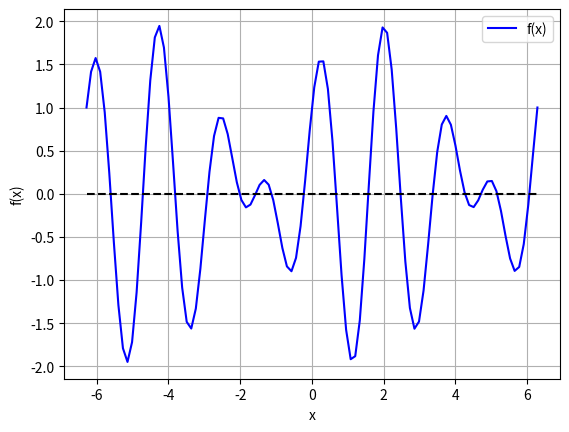
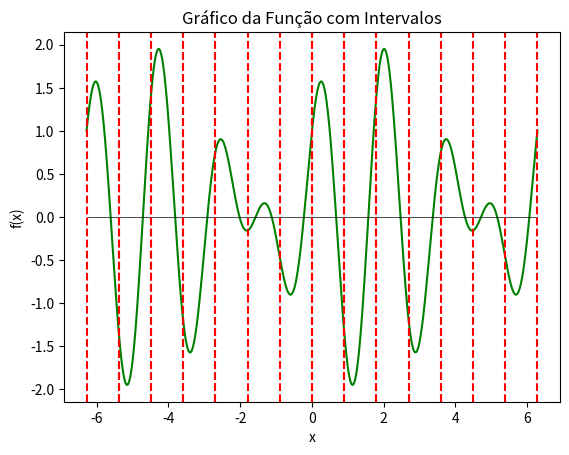

Python code for these plots, in order:
"""
Exercício 1:

Estime as raízes da função f(x)=sin(4x)+cos(3x) utilizando o método gráfico,
busca incremental, bissecção e o método da falsa posição. Explique os resultados.
"""

import numpy as np
import matplotlib.pyplot as plt
import math
import pandas as pd

# Definição da função e o intervalo
def func(x):
  return np.sin(4*x) + np.cos(3*x)

xmin = - 2*math.pi
xmax = 2*math.pi

# Gráfico
x = np.linspace(xmin,xmax,100)
plt.plot(x,func(x),'-',color='blue',label='f(x)')
plt.plot(np.linspace(xmin,xmax,100),np.linspace(0,0,100),'--',color='black')
plt.legend()
plt.ylabel('f(x)')
plt.xlabel('x')
plt.grid()
plt.show()

def busca_inc(func, xmin, xmax, ns):
    # Busca incremental
    x = np.linspace(xmin, xmax, ns)
    f = func(x)
    nb = 0
    xb = []

    # xb é nulo a menos que seja detectada mudança de sinal
    for k in range(len(x) - 1):
        if np.sign(f[k]) != np.sign(f[k + 1]):
            nb += 1
            xb.append([x[k], x[k + 1]])

    if not xb:
        # Exibe que nenhum subintervalo foi encontrado
        print('Nenhum subintervalo encontrado')
        print('Verifique o intervalo ou aumente ns')
    else:
        # Exibe o número de subintervalos
        print('Número de subintervalos:')
        print(nb)
    print()

    return np.array(xb)

def bissec(func, xl, xu, Eppara, maxit, *args):

    if func(xl, *args) * func(xu, *args) > 0:
        raise ValueError('Não há mudança de sinal')

    iter = 0
    xr_new = xl
    nn = []
    estimativa = []
    E_pest = []
    Epest = 100
    k = 0

    while Epest > Eppara or iter > maxit:
        xr_old = xr_new
        xr_new = (xl + xu) / 2
        iter += 1

        if xr_new != 0:
           Epest = abs((xr_new - xr_old) / xr_new) * 100

        test = func(xl, *args) * func(xr_new, *args)

        if test < 0:
            xu = xr_new
        elif test > 0:
            xl = xr_new
        else:
            Epest = 0

        k = k + 1 # Contador

        # Salvando o número de iterações e as estimativas dos erros
        nn.append(k)
        estimativa.append(xr_new)
        E_pest.append(Epest)

    raiz = xr_new

    fx = func(xr_new, *args)

    return raiz, fx, Epest, iter, nn, estimativa, E_pest

def falsa_posicao(func, xl, xu, Eppara, maxit, *args):

    if func(xl, *args) * func(xu, *args) > 0:
        raise ValueError('Não há mudança de sinal')

    iter = 0
    xr_new = xl
    nn = []
    estimativa = []
    E_pest = []
    Epest = 100
    k = 0

    while Epest > Eppara or iter > maxit:
        xr_old = xr_new
        xr_new = xu - (func(xu, *args)*(xl - xu))/(func(xl, *args) - func(xu, *args))
        iter += 1

        if xr_new != 0:
            Epest = abs((xr_new - xr_old) / xr_new) * 100

        test = func(xl, *args) * func(xr_new, *args)

        if test < 0:
            xu = xr_new
        elif test > 0:
            xl = xr_new
        else:
            Epest = 0

        k = k + 1 # Contador

        # Salvando o número de iterações e as estimativas dos erros
        nn.append(k)
        estimativa.append(xr_new)
        E_pest.append(Epest)

    raiz = xr_new

    fx = func(xr_new, *args)

    return raiz, fx, Epest, iter, nn, estimativa, E_pest

# Busca Incremental
ns = 15
subintervalos = busca_inc(func, xmin, xmax,ns)
print('Subintervalos:', subintervalos)
print()

# Plotar a função
x_vals = np.linspace(xmin, xmax, 1000)
y_vals = func(x_vals)
plt.plot(x_vals, y_vals, color='g', linestyle='-', label='Função')
plt.plot(np.linspace(xmin,xmax,50),np.linspace(0,0,50),linestyle='-',linewidth=0.5,color='black')
# Destacar os intervalos encontrados
for intervalo in subintervalos:
    plt.axvline(intervalo[0], color='r', linestyle='--')
    plt.axvline(intervalo[1], color='r', linestyle='--')

plt.title('Gráfico da Função com Intervalos')
plt.xlabel('x')
plt.ylabel('f(x)')
plt.show()

# Critério de Scarvorought, 1966
n = 12 # Números de algarismos significativos
Eppara = 0.5*10**(2-n)

# Número Máximo de Iterações
maxit = 100
tam = len(subintervalos)

print('----------------Método da Bissecção----------------')
for i in range(0,tam):
  # Intervalo
  xl = subintervalos[i,0]
  xu = subintervalos[i,1]
  [x, fx, Epest, iter, nn, estimativa, E_pest] = bissec(func, xl, xu, Eppara, maxit)

  table = pd.DataFrame()
  table['n'] = nn
  table['Estimativa'] = estimativa
  table['Epest (%)'] = E_pest

  print(table)
  print()

  print('raiz:', x)
  print('Epest:', Epest)
  print('Número de iterações:', iter)
  print()
print('---------------------------------------------------')
print()

print('--------------Método da Falsa Posição--------------')
for i in range(0,tam):
  # Intervalo
  xl = subintervalos[i,0]
  xu = subintervalos[i,1]
  [x, fx, Epest, iter, nn, estimativa, E_pest] = falsa_posicao(func, xl, xu, Eppara, maxit)

  table = pd.DataFrame()
  table['n'] = nn
  table['Estimativa'] = estimativa
  table['Epest (%)'] = E_pest

  print(table)
  print()

  print('raiz:', x)
  print('Epest:', Epest)
  print('Número de iterações:', iter)
  print()
print('---------------------------------------------------')
